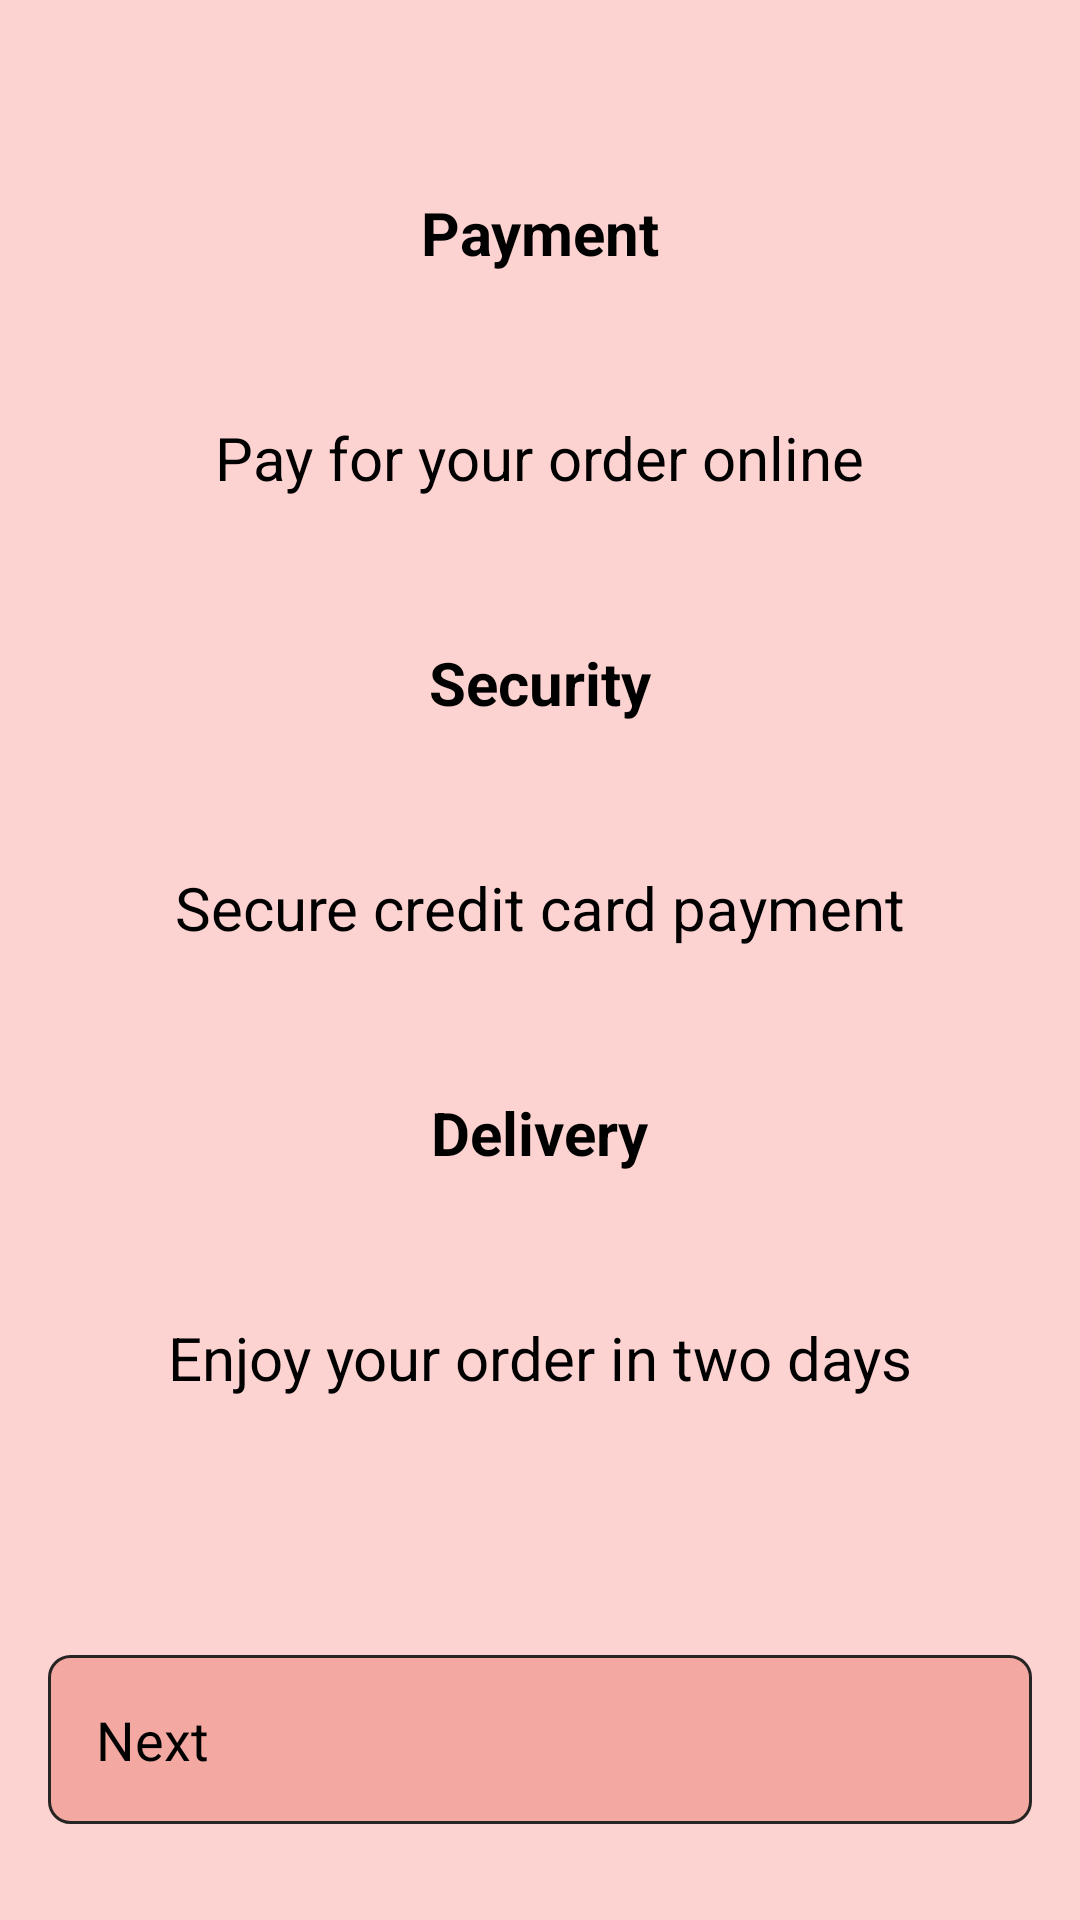

This screen was rendered from an Android layout file. Write that file and the resources it references.
<!-- AndroidManifest.xml: application theme AppTheme.NoActionBar -->
<!-- res/layout/fragment_instructions.xml -->
<?xml version="1.0" encoding="utf-8"?>
<layout xmlns:android="http://schemas.android.com/apk/res/android"
    xmlns:app="http://schemas.android.com/apk/res-auto"
    xmlns:tools="http://schemas.android.com/tools">

    <androidx.constraintlayout.widget.ConstraintLayout
        android:layout_width="match_parent"
        android:layout_height="match_parent"
        android:background="@color/colorBg" >

        <Button
            android:id="@+id/instNextBtn"
            style="@style/btnStyle"
            android:layout_width="0dp"
            android:layout_height="wrap_content"
            android:layout_marginBottom="32dp"
            android:text="@string/next"
            app:layout_constraintBottom_toBottomOf="parent"
            app:layout_constraintEnd_toEndOf="parent"
            app:layout_constraintStart_toStartOf="parent" />

        <TextView
            android:id="@+id/payTxt"
            style="@style/txtStyle"
            android:layout_width="wrap_content"
            android:layout_height="wrap_content"
            android:layout_marginTop="64dp"
            android:text="Payment"
            app:layout_constraintEnd_toEndOf="parent"
            app:layout_constraintStart_toStartOf="parent"
            app:layout_constraintTop_toTopOf="parent" />

        <TextView
            android:id="@+id/payTxt2"
            style="@style/editTxtStyle"
            android:layout_width="wrap_content"
            android:layout_height="wrap_content"
            android:layout_marginTop="32dp"
            android:text="Pay for your order online"
            app:layout_constraintEnd_toEndOf="parent"
            app:layout_constraintStart_toStartOf="parent"
            app:layout_constraintTop_toBottomOf="@+id/payTxt" />

        <TextView
            android:id="@+id/secTxt"
            style="@style/txtStyle"
            android:layout_width="wrap_content"
            android:layout_height="wrap_content"
            android:layout_marginTop="32dp"
            android:text="Security"
            app:layout_constraintEnd_toEndOf="parent"
            app:layout_constraintStart_toStartOf="parent"
            app:layout_constraintTop_toBottomOf="@+id/payTxt2" />

        <TextView
            android:id="@+id/secTxt2"
            style="@style/editTxtStyle"
            android:layout_width="wrap_content"
            android:layout_height="wrap_content"
            android:layout_marginTop="32dp"
            android:text="Secure credit card payment"
            app:layout_constraintEnd_toEndOf="parent"
            app:layout_constraintStart_toStartOf="parent"
            app:layout_constraintTop_toBottomOf="@+id/secTxt" />

        <TextView
            android:id="@+id/delTxt"
            style="@style/txtStyle"
            android:layout_width="wrap_content"
            android:layout_height="wrap_content"
            android:layout_marginTop="32dp"
            android:text="Delivery"
            app:layout_constraintEnd_toEndOf="parent"
            app:layout_constraintStart_toStartOf="parent"
            app:layout_constraintTop_toBottomOf="@+id/secTxt2" />

        <TextView
            android:id="@+id/delTxt2"
            style="@style/editTxtStyle"
            android:layout_width="wrap_content"
            android:layout_height="wrap_content"
            android:layout_marginTop="32dp"
            android:text="Enjoy your order in two days"
            app:layout_constraintEnd_toEndOf="parent"
            app:layout_constraintStart_toStartOf="parent"
            app:layout_constraintTop_toBottomOf="@+id/delTxt" />
    </androidx.constraintlayout.widget.ConstraintLayout>
</layout>
<!-- resources referenced by this layout -->
<resources>
  <color name="colorBg">#fcd3d1</color>
  <string name="next">Next</string>
  <style name="btnStyle">
          <item name="android:layout_marginStart">16dp</item>
          <item name="android:layout_marginTop">16dp</item>
          <item name="android:layout_marginEnd">16dp</item>
          <item name="android:background">@drawable/btn_bg</item>
          <item name="android:padding">16dp</item>
          <item name="android:textSize">18sp</item>
      </style>
  <style name="editTxtStyle">
          <item name="android:padding">16dp</item>
          <item name="android:textSize">20sp</item>
      </style>
  <style name="txtStyle">
          <item name="android:textSize">20sp</item>
          <item name="android:textStyle">bold</item>
      </style>
  <!-- drawable btn_bg (drawable) -->
  <?xml version="1.0" encoding="UTF-8"?>
  <shape
      xmlns:android="http://schemas.android.com/apk/res/android">
      <stroke
          android:width="1dp"
          android:color="@color/colorPrimaryDark"/>
      <corners
          android:radius="7dp" />
  
      <padding
          android:left="1dp"
          android:right="1dp"
          android:top="1dp"
          android:bottom="1dp"/>
  
      <solid android:color="@color/colorAccent"/>
  
  </shape>
  <color name="colorPrimaryDark">#272424</color>
  <color name="colorAccent">#f3a9a2</color>
</resources>
